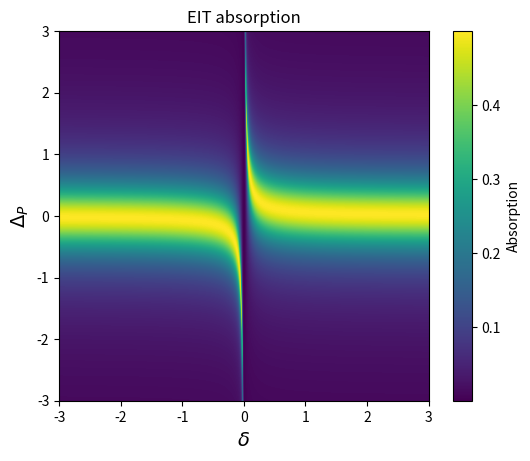

The script that saved this image:
import numpy as np
import matplotlib.pyplot as plt

Omega_C= 0.5
Omega_P= 0.01

def Chi(Delta_P,Delta_C):
    delta= Delta_P-Delta_C
    return delta/(2j*delta+4*Delta_P*delta-abs(Omega_C)**2)

def Chi2(delta,Delta_P):
    return delta/(2j*delta+4*Delta_P*delta-abs(Omega_C)**2)

def plot_Delta_P_and_Delta_C():
    # Plot chi vs Delta_P and Delta_C
    min_Delta= -3
    max_Delta= 3
    n_pixel= 512
    Delta_P= np.linspace(min_Delta,max_Delta,n_pixel)
    Delta_C= np.linspace(min_Delta,max_Delta,n_pixel)
    X,Y= np.meshgrid(Delta_P,Delta_C)
    Z= Chi(X,Y)

    plt.imshow(-np.imag(Z),extent=[min_Delta,max_Delta,min_Delta,max_Delta],origin='lower',cmap='viridis')
    plt.xlabel(r'$\Delta_P$',fontsize=14)
    plt.ylabel(r'$\Delta_C$',fontsize=14)
    plt.title('EIT absorption')
    cb=plt.colorbar()
    cb.set_label('Absorption')
    plt.show()

def plot_delta_and_Delta_P():
    # Plot chi vs delta and Delta_P
    min_Delta= -3
    max_Delta= 3
    n_pixel= 512
    Delta_P= np.linspace(min_Delta,max_Delta,n_pixel)
    delta= np.linspace(min_Delta,max_Delta,n_pixel)
    X,Y= np.meshgrid(delta,Delta_P)
    Z= Chi2(X,Y)

    plt.imshow(-np.imag(Z),extent=[min_Delta,max_Delta,min_Delta,max_Delta],origin='lower',cmap='viridis')
    plt.xlabel(r'$\delta$',fontsize=14)
    plt.ylabel(r'$\Delta_P$',fontsize=14)
    plt.title('EIT absorption')
    cb=plt.colorbar()
    cb.set_label('Absorption')
    plt.show()

# plot_Delta_P_and_Delta_C()
plot_delta_and_Delta_P()